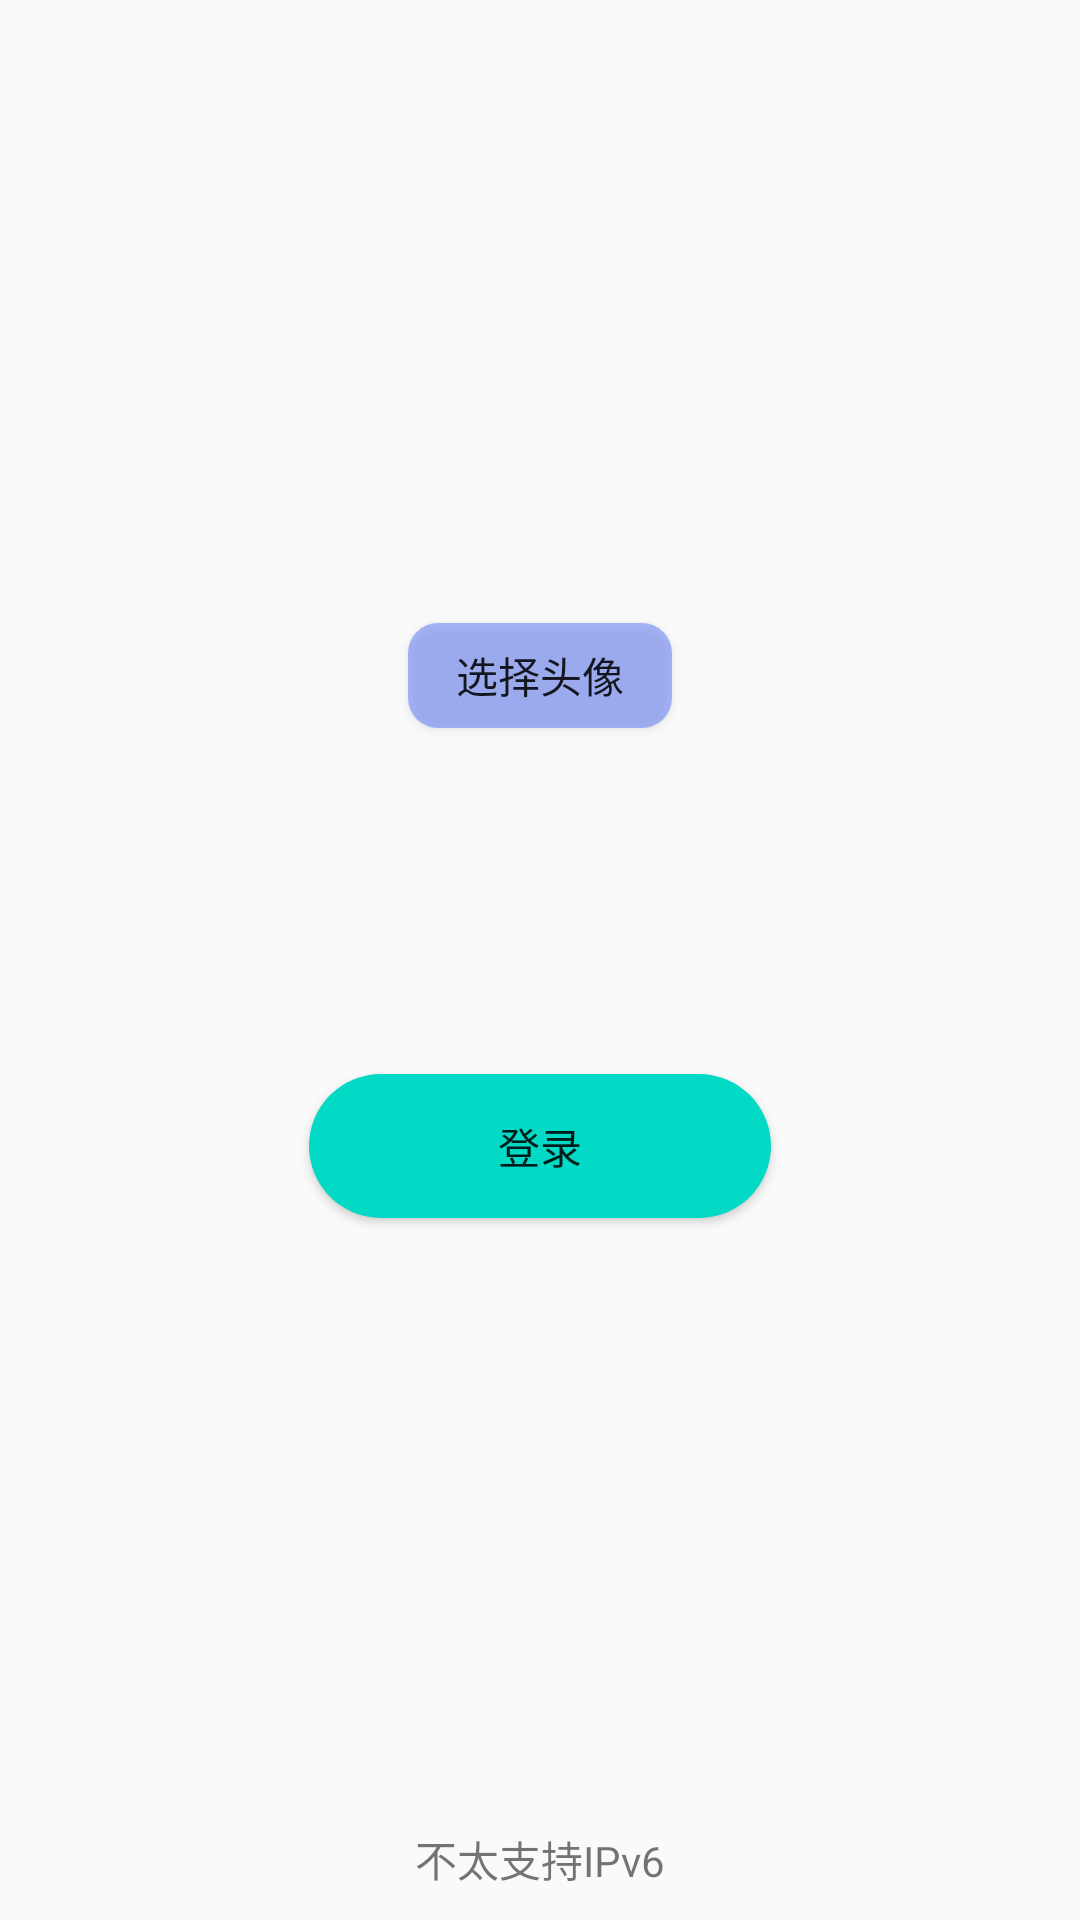

Android layout source for this screen:
<!-- AndroidManifest.xml: application theme AppTheme -->
<!-- res/layout/activity_login.xml -->
<?xml version="1.0" encoding="utf-8"?>
<androidx.constraintlayout.widget.ConstraintLayout xmlns:android="http://schemas.android.com/apk/res/android"
    xmlns:app="http://schemas.android.com/apk/res-auto"
    xmlns:tools="http://schemas.android.com/tools"
    android:layout_width="match_parent"
    android:layout_height="match_parent"
    tools:context=".LoginActivity">


    <androidx.constraintlayout.widget.Guideline
        android:id="@+id/guideline2"
        android:layout_width="wrap_content"
        android:layout_height="wrap_content"
        android:orientation="horizontal"
        app:layout_constraintGuide_percent="0.5" />

    <androidx.constraintlayout.widget.Guideline
        android:id="@+id/guideline3"
        android:layout_width="wrap_content"
        android:layout_height="wrap_content"
        android:orientation="horizontal"
        app:layout_constraintGuide_percent="0.4" />

    <ImageView
        android:id="@+id/login_iv_head"
        android:layout_width="150dp"
        android:layout_height="150dp"
        app:layout_constraintBottom_toTopOf="@+id/guideline3"
        app:layout_constraintEnd_toEndOf="parent"
        app:layout_constraintStart_toStartOf="parent"
        app:layout_constraintTop_toTopOf="parent"
        tools:srcCompat="@tools:sample/avatars" />

    <Button
        android:id="@+id/login_bt_chose"
        android:layout_width="wrap_content"
        android:layout_height="35dip"
        android:background="@drawable/button_shape"
        android:text="选择头像"
        app:layout_constraintBottom_toTopOf="@+id/guideline3"
        app:layout_constraintEnd_toEndOf="parent"
        app:layout_constraintStart_toStartOf="parent"
        app:layout_constraintTop_toBottomOf="@+id/login_iv_head"
        app:layout_constraintVertical_bias="0.25" />

    <EditText
        android:id="@+id/login_et_name"
        android:layout_width="0dp"
        android:layout_height="40dip"
        android:hint="请输入昵称"
        android:layout_margin="36dip"
        android:padding="5dip"
        android:singleLine="true"
        android:textColorHint="#AAAAAA"
        android:textSize="15dip"
        android:textAlignment="center"
        android:background="@drawable/bg_edittext_selector"
        app:layout_constraintBottom_toTopOf="@+id/guideline2"
        app:layout_constraintEnd_toStartOf="@+id/guideline5"
        app:layout_constraintStart_toStartOf="@+id/guideline4"
        app:layout_constraintTop_toTopOf="@+id/guideline3" />

    <androidx.constraintlayout.widget.Guideline
        android:id="@+id/guideline4"
        android:layout_width="wrap_content"
        android:layout_height="wrap_content"
        android:orientation="vertical"
        app:layout_constraintGuide_percent="0.2" />

    <androidx.constraintlayout.widget.Guideline
        android:id="@+id/guideline5"
        android:layout_width="wrap_content"
        android:layout_height="wrap_content"
        android:orientation="vertical"
        app:layout_constraintGuide_percent="0.8" />

    <Button
        android:id="@+id/login_bt_login"
        android:layout_width="wrap_content"
        android:layout_height="wrap_content"
        android:background="@drawable/button_shape_login"
        android:text="登录"
        app:layout_constraintBottom_toBottomOf="parent"
        app:layout_constraintEnd_toStartOf="@+id/guideline5"
        app:layout_constraintStart_toStartOf="@+id/guideline4"
        app:layout_constraintTop_toTopOf="@+id/guideline2"
        app:layout_constraintVertical_bias="0.13999999" />

    <TextView
        android:id="@+id/textView2"
        android:layout_width="wrap_content"
        android:layout_height="wrap_content"
        android:layout_margin="10dp"
        android:text="不太支持IPv6"
        app:layout_constraintBottom_toBottomOf="parent"
        app:layout_constraintEnd_toStartOf="@+id/guideline5"
        app:layout_constraintStart_toStartOf="@+id/guideline4" />

</androidx.constraintlayout.widget.ConstraintLayout>
<!-- resources referenced by this layout -->
<resources>
  <!-- drawable button_shape (drawable) -->
  <?xml version="1.0" encoding="utf-8"?>
  <shape xmlns:android="http://schemas.android.com/apk/res/android">
      <solid android:color="@color/blue_semi_transparent"/>
      <corners android:topLeftRadius="10dip"
          android:topRightRadius="10dip"
          android:bottomRightRadius="10dip"
          android:bottomLeftRadius="10dip" />
      
  </shape>
  <!-- drawable button_shape_login (drawable) -->
  <?xml version="1.0" encoding="utf-8" ?>
  <shape xmlns:android="http://schemas.android.com/apk/res/android"
      android:shape="rectangle">
      
      <solid android:color="@color/colorAccent" />
      
      <corners android:radius="105dip" />
      <padding
          android:bottom="12dp"
          android:left="63dp"
          android:right="63dp"
          android:top="12dp"
          />
      
  
  </shape>
  <style name="AppTheme" parent="Theme.AppCompat.Light.NoActionBar">
          
          <item name="colorPrimary">@color/colorPrimary</item>
          <item name="colorPrimaryDark">@color/colorPrimaryDark</item>
          <item name="colorAccent">@color/colorAccent</item>
      </style>
  <color name="blue_semi_transparent">#805677fc</color>
  <color name="colorAccent">#03DAC5</color>
  <color name="colorPrimary">#00BCD4</color>
  <color name="colorPrimaryDark">#00BCD4</color>
</resources>
